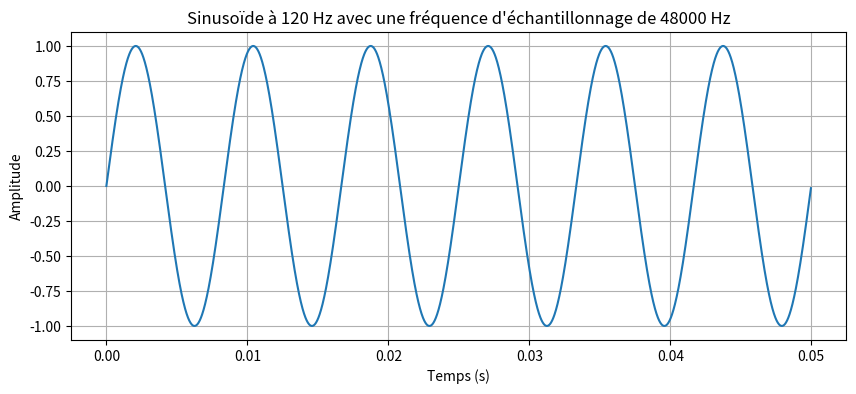

Here is the Python script that generated this plot:
import numpy as np
import matplotlib.pyplot as plt

# Paramètres
f = 120  # Fréquence de la sinusoïde en Hz
fs = 48000  # Fréquence d'échantillonnage en Hz
duration = 0.05  # Durée de la sinusoïde en secondes (par exemple, 50 ms)

# Génération de l'axe temporel
t = np.linspace(0, duration, int(fs * duration), endpoint=False)

# Génération de la sinusoïde
y = np.sin(2 * np.pi * f * t)

# Affichage du signal
plt.figure(figsize=(10, 4))
plt.plot(t, y)
plt.title(f"Sinusoïde à {f} Hz avec une fréquence d'échantillonnage de {fs} Hz")
plt.xlabel("Temps (s)")
plt.ylabel("Amplitude")
plt.grid(True)
plt.show()